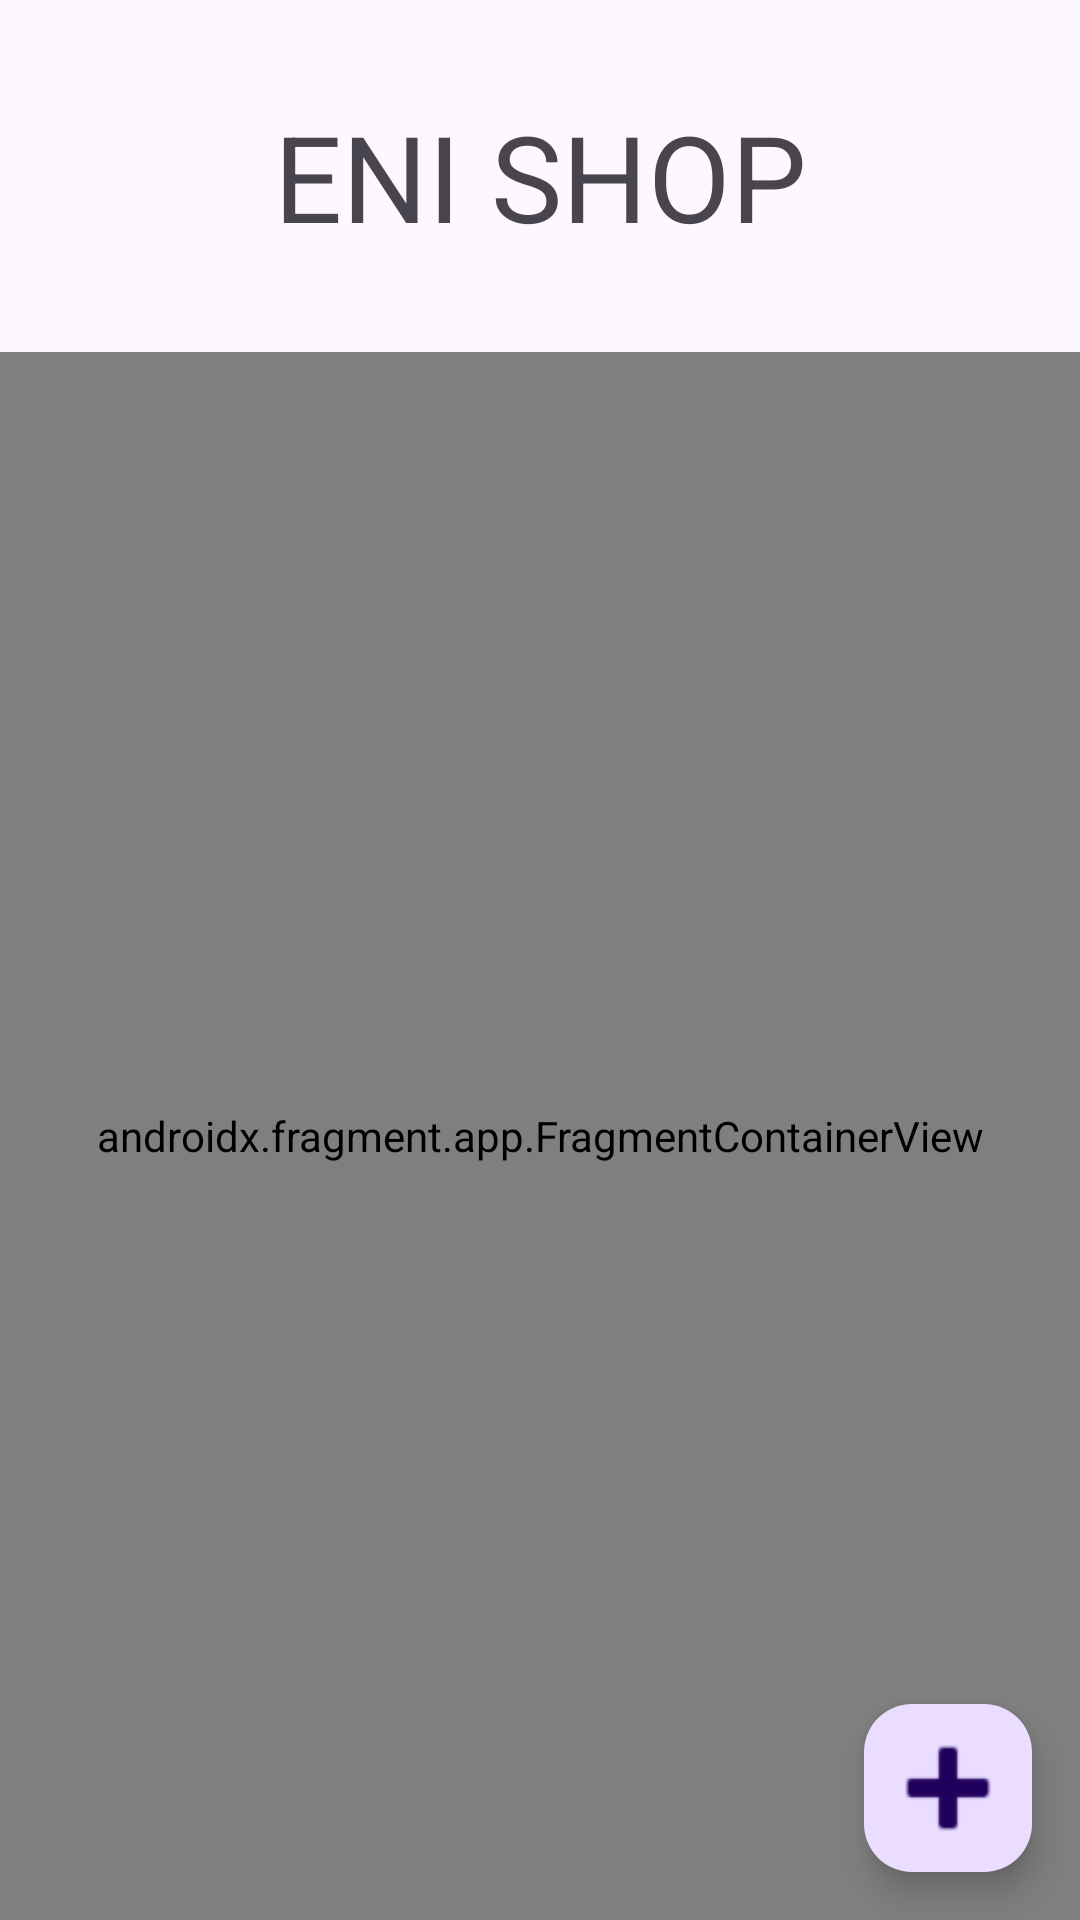

Layout XML and referenced resources for this Android screen:
<!-- AndroidManifest.xml: application theme Theme.Enishop -->
<!-- res/layout/activity_home.xml -->
<?xml version="1.0" encoding="utf-8"?>
<androidx.constraintlayout.widget.ConstraintLayout xmlns:android="http://schemas.android.com/apk/res/android"
    xmlns:app="http://schemas.android.com/apk/res-auto"
    xmlns:tools="http://schemas.android.com/tools"
    android:id="@+id/main"
    android:layout_width="match_parent"
    android:layout_height="match_parent"
    tools:context=".ui.HomeActivity">

    <com.google.android.material.floatingactionbutton.FloatingActionButton
        android:id="@+id/fabToAddArticle"
        android:layout_width="wrap_content"
        android:layout_height="wrap_content"
        android:layout_marginEnd="16dp"
        android:layout_marginBottom="16dp"
        android:clickable="true"
        android:src="@android:drawable/ic_input_add"
        app:layout_constraintBottom_toBottomOf="parent"
        app:layout_constraintEnd_toEndOf="parent"
        app:maxImageSize="50dp" />

    <TextView
        android:id="@+id/tvTitle"
        android:layout_width="wrap_content"
        android:layout_height="wrap_content"
        android:layout_marginTop="32dp"
        android:text="ENI SHOP"
        android:textSize="40sp"
        app:layout_constraintEnd_toEndOf="parent"
        app:layout_constraintStart_toStartOf="parent"
        app:layout_constraintTop_toTopOf="parent" />

    <androidx.fragment.app.FragmentContainerView
        android:id="@+id/fragmentContainerView"
        android:name="androidx.navigation.fragment.NavHostFragment"
        android:layout_width="0dp"
        android:layout_height="0dp"
        android:layout_marginTop="32dp"
        app:defaultNavHost="true"
        app:layout_constraintBottom_toBottomOf="parent"
        app:layout_constraintEnd_toEndOf="parent"
        app:layout_constraintHorizontal_bias="0.0"
        app:layout_constraintStart_toStartOf="parent"
        app:layout_constraintTop_toBottomOf="@+id/tvTitle"
        app:layout_constraintVertical_bias="1.0"
        app:navGraph="@navigation/navigation" />
</androidx.constraintlayout.widget.ConstraintLayout>
<!-- resources referenced by this layout -->
<resources>
  <style name="Theme.Enishop" parent="Base.Theme.Enishop" />
  <style name="Base.Theme.Enishop" parent="Theme.Material3.DayNight.NoActionBar">
          
          
      </style>
</resources>
